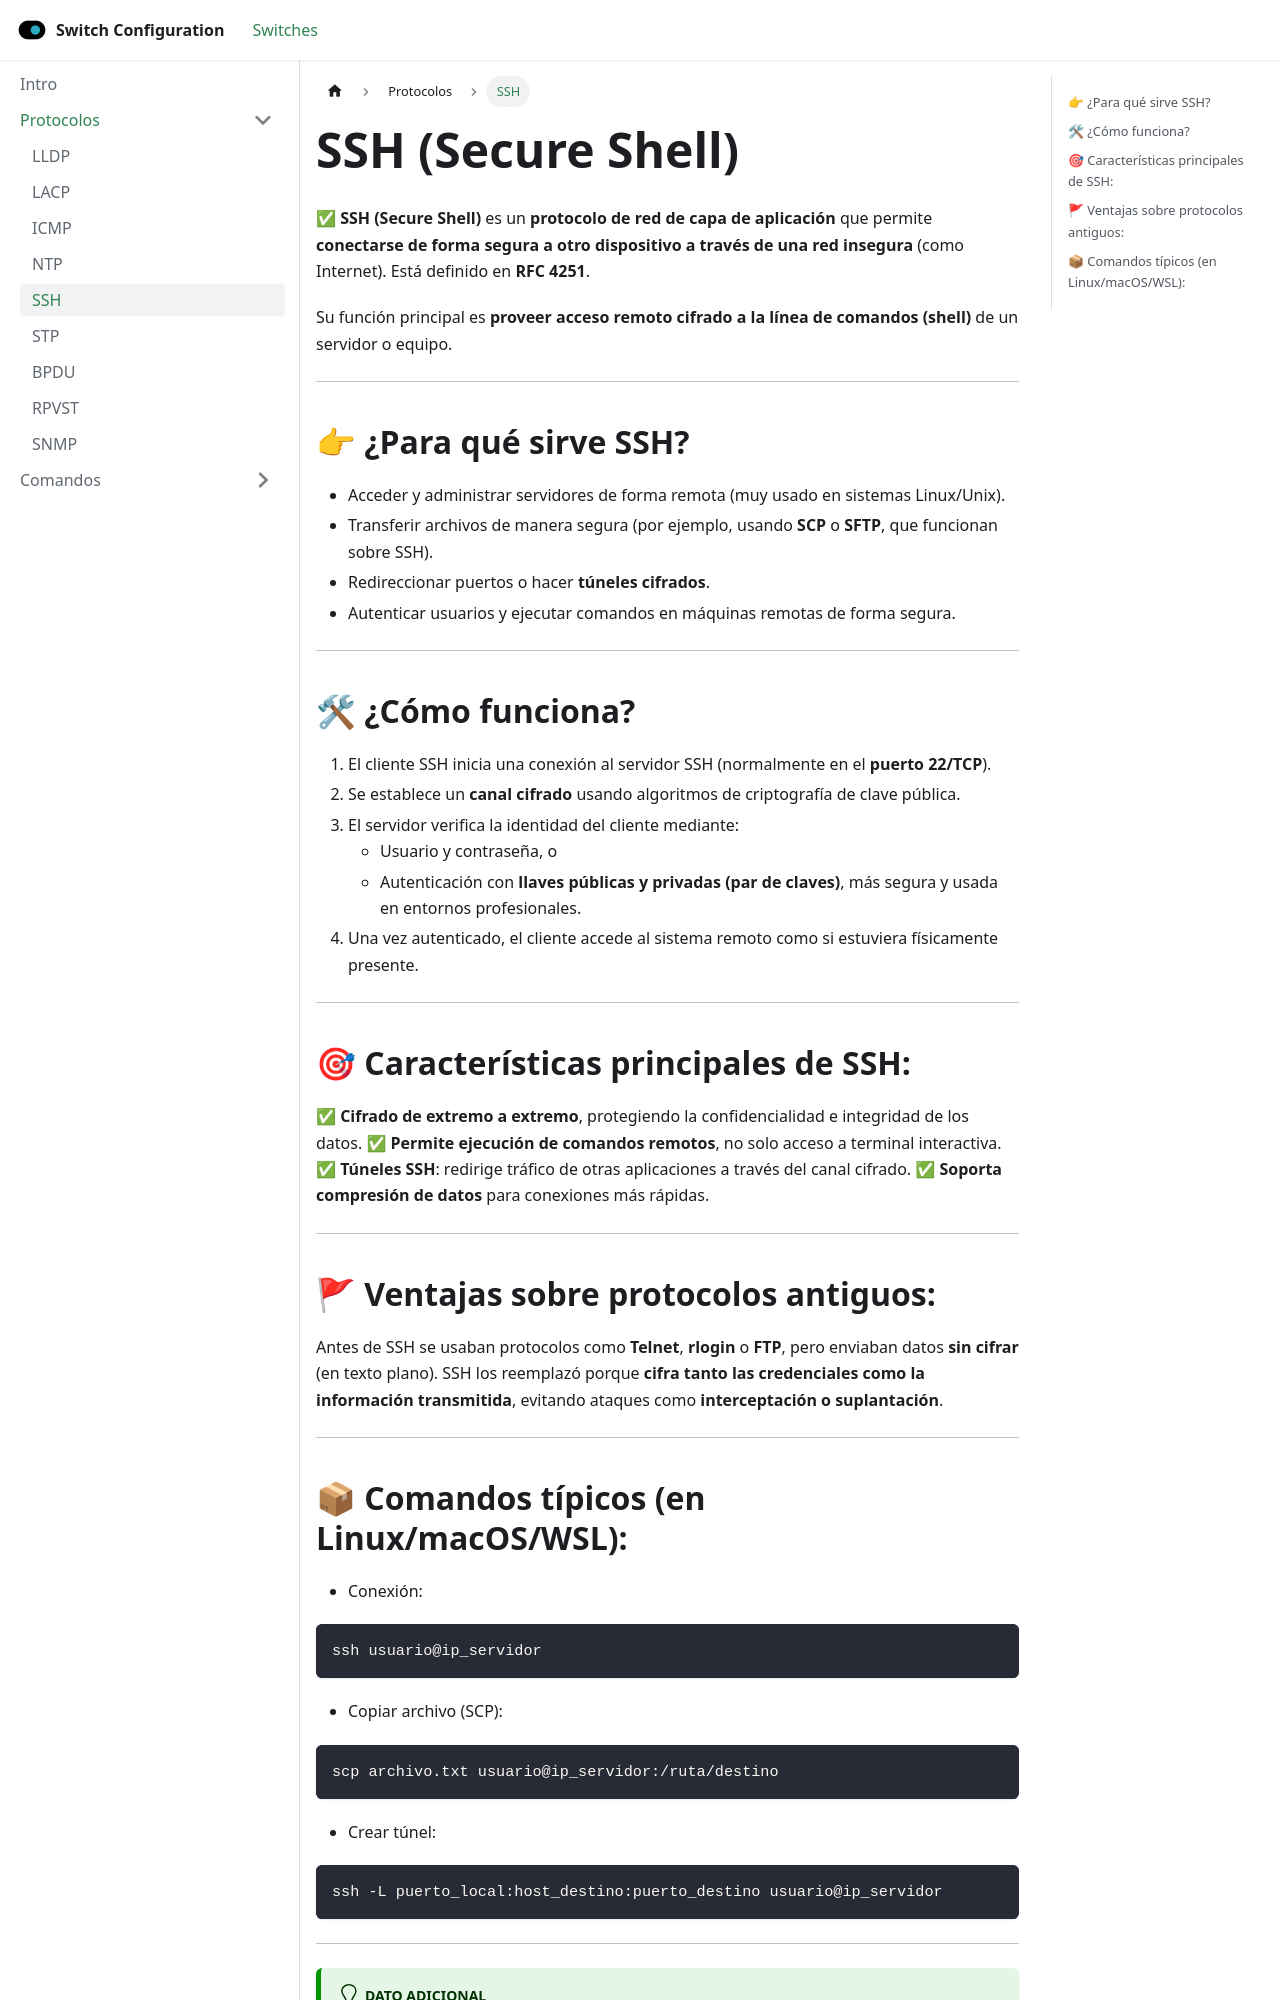

repository: xm4eKo/switch-configuration · page: docs/Protocolos/ssh/index.html · generator: docusaurus

---
title: SSH
sidebar_position: 5
---

# SSH (Secure Shell)

✅ **SSH (Secure Shell)** es un **protocolo de red de capa de aplicación** que permite **conectarse de forma segura a otro dispositivo a través de una red insegura** (como Internet). Está definido en **RFC 4251**.

Su función principal es **proveer acceso remoto cifrado a la línea de comandos (shell)** de un servidor o equipo.

---

## 👉 ¿Para qué sirve SSH?

- Acceder y administrar servidores de forma remota (muy usado en sistemas Linux/Unix).
- Transferir archivos de manera segura (por ejemplo, usando **SCP** o **SFTP**, que funcionan sobre SSH).
- Redireccionar puertos o hacer **túneles cifrados**.
- Autenticar usuarios y ejecutar comandos en máquinas remotas de forma segura.

---

## 🛠 ¿Cómo funciona?

1. El cliente SSH inicia una conexión al servidor SSH (normalmente en el **puerto 22/TCP**).
2. Se establece un **canal cifrado** usando algoritmos de criptografía de clave pública.
3. El servidor verifica la identidad del cliente mediante:
   - Usuario y contraseña, o
   - Autenticación con **llaves públicas y privadas (par de claves)**, más segura y usada en entornos profesionales.
4. Una vez autenticado, el cliente accede al sistema remoto como si estuviera físicamente presente.

---

## 🎯 Características principales de SSH:

✅ **Cifrado de extremo a extremo**, protegiendo la confidencialidad e integridad de los datos.
✅ **Permite ejecución de comandos remotos**, no solo acceso a terminal interactiva.
✅ **Túneles SSH**: redirige tráfico de otras aplicaciones a través del canal cifrado.
✅ **Soporta compresión de datos** para conexiones más rápidas.

---

## 🚩 Ventajas sobre protocolos antiguos:

Antes de SSH se usaban protocolos como **Telnet**, **rlogin** o **FTP**, pero enviaban datos **sin cifrar** (en texto plano). SSH los reemplazó porque **cifra tanto las credenciales como la información transmitida**, evitando ataques como **interceptación o suplantación**.

---
